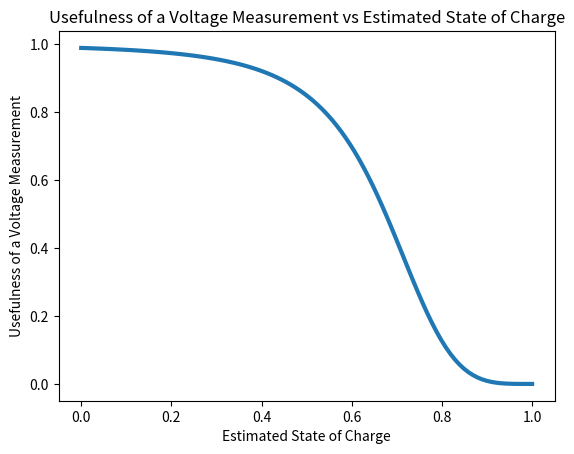
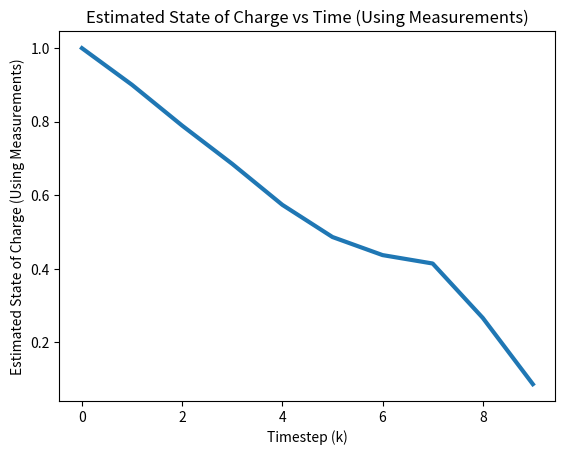
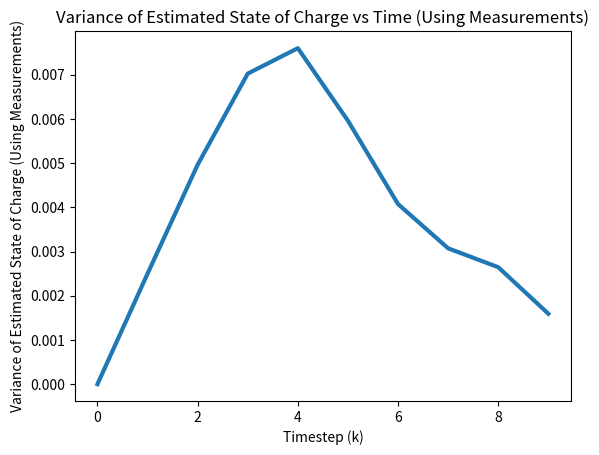

Write Python code to recreate these figures, in order.
'''
Created on Mar 29, 2020

@author: Shawn Marshall-Spitzbart

UC Berkeley ME231B Assignment #7 Problem 4
'''

import numpy as np
import sympy as sp
import matplotlib.pyplot as plt

'''
A battery's state of charge at time step k is
given by q(k), with q(k) = 1 corresponding to fully
charged and q(k) = 0 depleted. In each time step
(e.g. each hour) k, the battery powers a process
which consumes energy j(k) = j0 + v(k), where j0
is the average amount of energy consumed, and v(k)
is a random deviation, so that
q(k) = q(k-1) - j(k-1).
We have perfect knowledge of the battery's initial
charge, q(0) = 1, and we know that v(k) is white
and normally distributed as given in problem.

we now add a voltage sensor which gives us a noisy
reading of the battery voltage after each time cycle.
The measurement is z(k) = h(q(k)) + w(k) with w(k) normally distributed,
and h(q) is a nonlinear function mapping from current state of charge
to voltage, h(q) = 4 + (q - 1)**3
'''

# (a) Design an extended Kalman filter (EKF) to estimate the state of charge.


'''
Define given system and nonlinear measurement model. Note that process noise
will be set to zero for EKF but is included in function to abide by math
notation. Assume no inputs to system.
'''


def q_sys(q, vk): return q - (j0 + vk)


# Meas noise is included in 'h' defintion here to abide by EKF notation
def h_nlmeas(q, wk): return 4 + (q - 1)**3 + wk


# Define global vars
V, W, j0 = 0.05**2, 0.1**2, 0.1

# EKF initialization, q(0) = 1 with no uncertainty
xm, Pm = 1, 0


# Prior update: Jacobian matrices A and L:

'''
Scalar system model is already linear in q and v, therefore A and L jacobians
are constant for all k and equal to 1.
'''
Ak = 1
Lk = 1

# Define linear KF prediction function


def time_update(xm, Pm):
    xp = q_sys(xm, 0)
    Pp = Ak * Pm * Ak + Lk * V * Lk
    return xp, Pp


# Measurement update: Jacobian matrices H and M
q, w = sp.symbols('q w')

# Meas noise is included in 'h' defintion here to abide by EKF notation
h = 4 + (q - 1)**3 + w

# Take jacobians of nl meas model and lambdify to functions of np arrays
H = sp.lambdify([q, w], h.diff(q))
M = sp.lambdify([q, w], h.diff(w))

# Define linear KF measurement update function


def meas_update(xp, Pp, z):

    # Plug in values for H, L
    Hk = H(xp, 0)
    Mk = M(xp, 0)

    # KF equations
    Kk = Pp * Hk * (Hk * Pp * Hk + Mk * W * Mk)**-1
    xm = xp + Kk * (z - h_nlmeas(xp, 0))
    Pm = (np.eye(1) - Kk * Hk) * Pp

    return xm, Pm


'''
(c) Using the variance metric derived in (b), (see handwritten notes), make
a plot of the usefulness of a voltage measurement as a function of the
estimated state of charge, for q in [0 1] (with usefulness as defined in
the subproblem b). Set Pp(k) = 0.1, and W = 0.1. Where is the measurement
most informative? Where is it least informative?
'''
q, Pp_c, W_c = np.linspace(0, 1, 100), 0.1, 0.1


# note that 'H' in this problem is same as lambda function 'H' defined above
usefulness = H(q, 0)**2 * Pp_c / (W + H(q, 0)**2 * Pp_c)

plt.figure(0)
plt.plot(q, usefulness, linewidth=3)
plt.xlabel('Estimated State of Charge')
plt.ylabel('Usefulness of a Voltage Measurement')
plt.title(r'Usefulness of a Voltage Measurement vs Estimated State of Charge')

print('The measurements are most informative for low state of charge values,'
      ' and least informative for high state of charge values. This makes'
      ' sense intuitively because the battery starts at a state of charge'
      ' of q = 1 with no uncertainty. After each succsessive timestep, another'
      ' process uncertainty value, v(k), is imposed on the system, thus'
      ' increasing the cumulative process unceratinty of our battery state.'
      ' Measurements used at this area of high process uncertainty (low q)'
      ' are most useful because the EKF is an optimal estimator, and will'
      ' weight measurement values higher when the process model'
      ' is less reliable.')


'''
For the remainder of the problem, use the following sequence of measurements
starting at time k = 1 (dummy meas added at k = 0 to abide by math notiation):
'''
z = np.array([0, 4.04, 3.81, 3.95, 3.90, 3.88, 3.88, 3.90, 3.55, 3.18])

'''
(d) Run your extended Kalman filter with this data, and generate two plots:
the estimated state of charge, and the variance of this estimate, across k.
'''

Tf = 9

# Initialze plotting arrays
q_est, var_est = np.zeros(10), np.zeros(10)
q_est[0], var_est[0] = xm, Pm

# Note that EKF is already initialized for k = 0 in (a)
for k in range(1, Tf + 1):

    # Run EKF
    xp, Pp = time_update(xm, Pm)
    xm, Pm = meas_update(xp, Pp, z[k])

    # Store values for plotting
    q_est[k], var_est[k] = xm, Pm

#  Plotting
plt.figure(1)
plt.plot(range(0, Tf + 1), q_est, linewidth=3)
plt.xlabel('Timestep (k)')
plt.ylabel('Estimated State of Charge (Using Measurements)')
plt.title(r'Estimated State of Charge vs Time (Using Measurements)')

plt.figure(2)
plt.plot(range(0, Tf + 1), var_est, linewidth=3)
plt.xlabel('Timestep (k)')
plt.ylabel('Variance of Estimated State of Charge (Using Measurements)')
plt.title(r'Variance of Estimated State of Charge vs Time (Using Measurements)')

'''
(e) After 9 steps, what would the mean and variance be if you did not have the
voltage measurements. How does this compare to your EKF output?
'''
# Initialze plotting arrays
q_est_nodata, var_est_nodata = np.zeros(10), np.zeros(10)
q_est_nodata[0], var_est_nodata[0] = 1, 0

# Intialize xp, Pp for EKF at k = 0
xp, Pp = 1, 0

for k in range(1, Tf + 1):

    # Run EKF
    xp, Pp = time_update(xp, Pp)

    # Store values for plotting
    q_est_nodata[k], var_est_nodata[k] = xp, Pp

print(
    'After 9 steps, the mean and variance without using voltage measurements'
    ' would be: ' + repr(round(q_est_nodata[Tf], 4)) + ' and: '
    + repr(round(var_est_nodata[Tf], 4)) + ' respectively.')

print(
    'After 9 steps, the mean and variance for our EKF estimate'
    ' would be: ' + repr(round(q_est[Tf], 4)) + ' and: '
    + repr(round(var_est[Tf], 4)) + ' respectively.')

print('By comparing our EKF output to a system estimation that doesn\'t'
      ' use measurements, we can see that by timestep k = 9, the EKF is able'
      ' to keep the estimate variance significantly lower than that of an'
      ' estimate without measurements. The EKF also gave us an estimate that'
      ' was slightly lower than our no data model.'
      )

plt.show()
